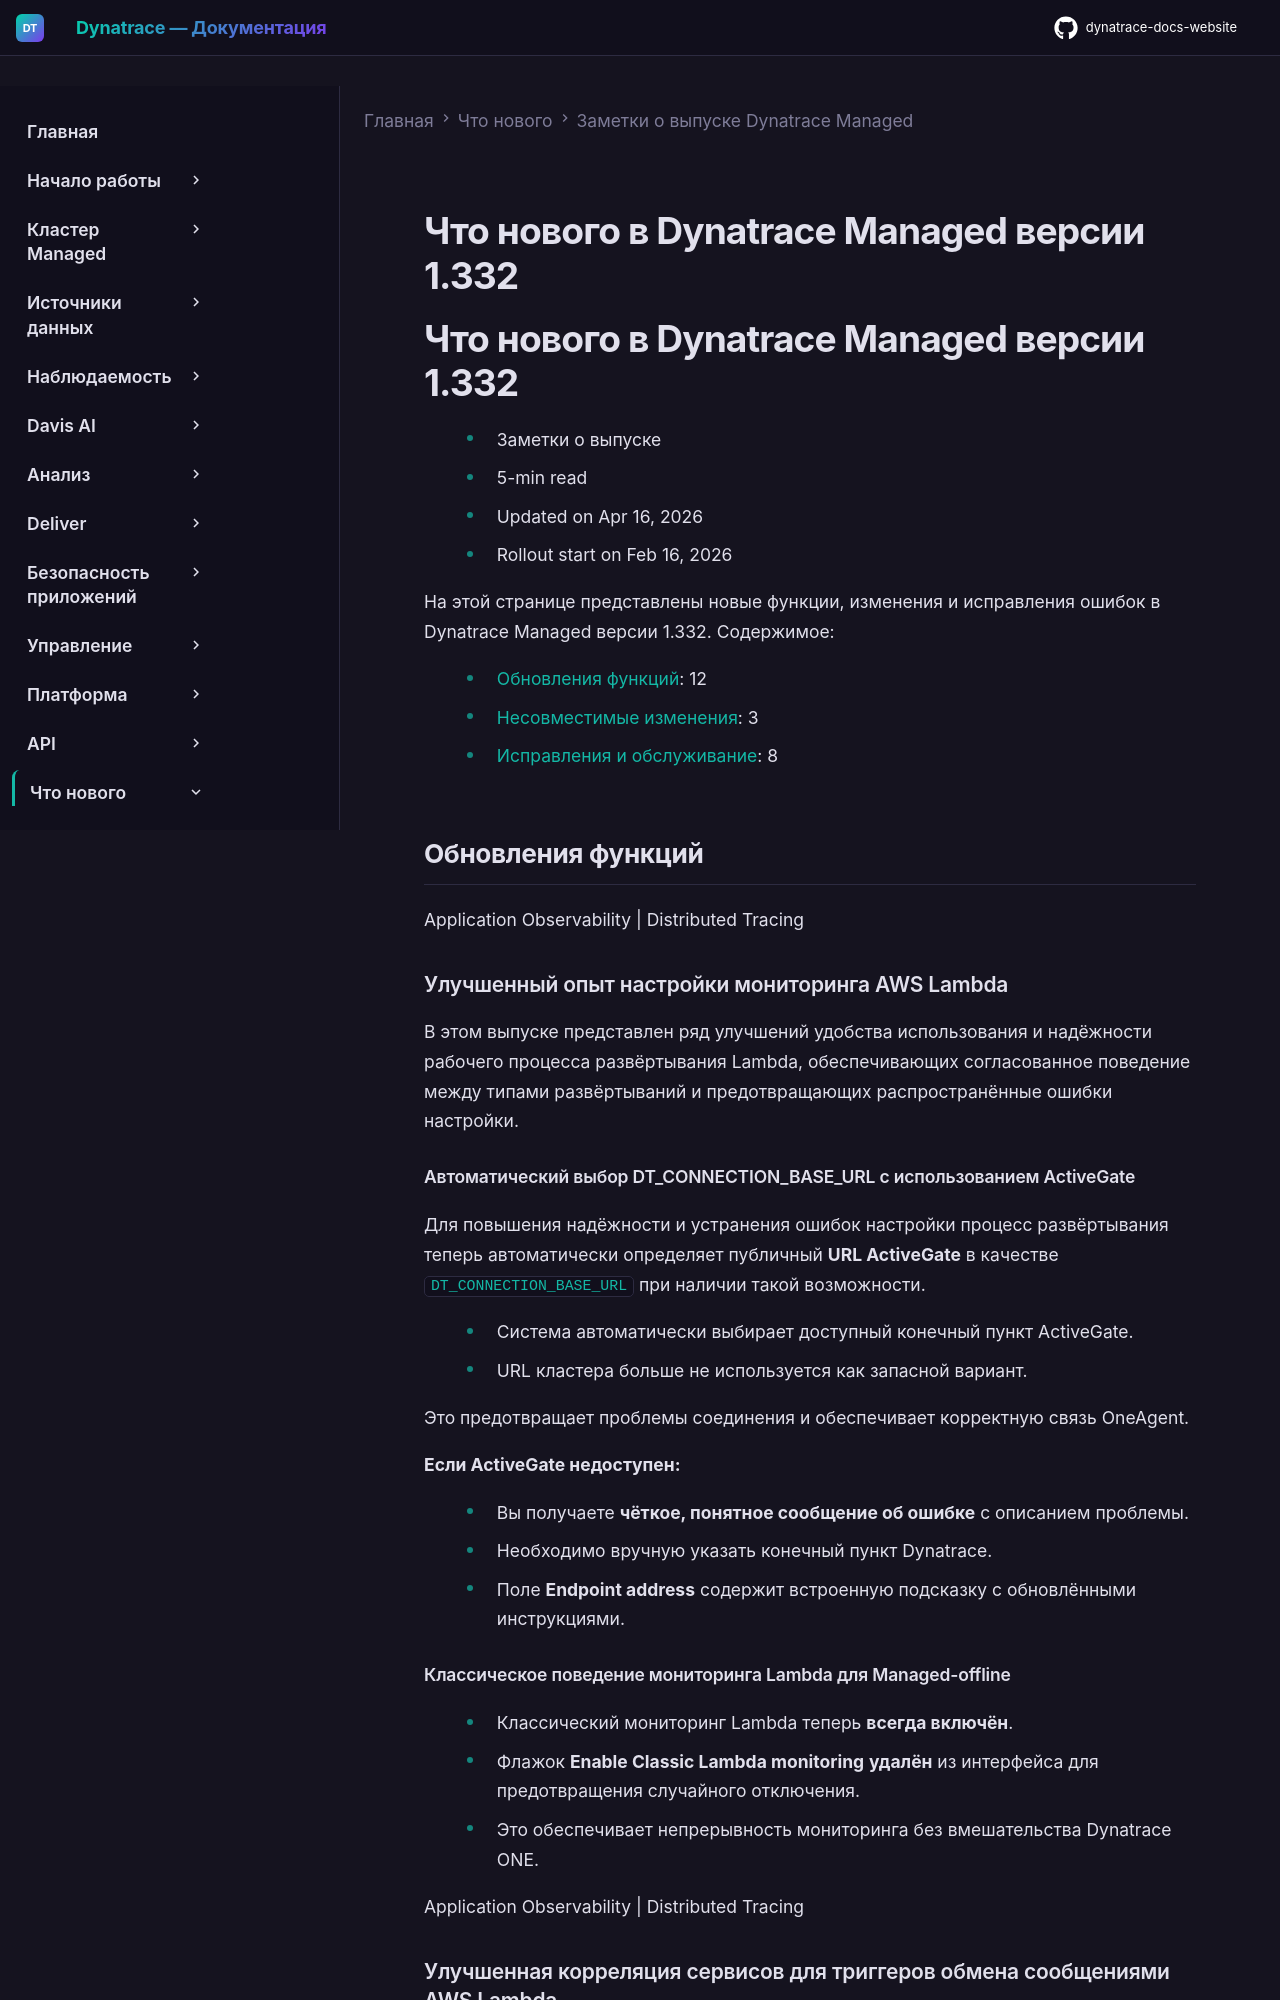

repository: Yerkebulan-Ardabayev/dynatrace-docs-website · page: managed-ru/whats-new/managed/sprint-332/index.html · generator: mkdocs

---
title: Что нового в Dynatrace Managed версии 1.332
source: https://docs.dynatrace.com/managed/whats-new/managed/sprint-332
scraped: 2026-05-12T11:07:44.261845
---

# Что нового в Dynatrace Managed версии 1.332

# Что нового в Dynatrace Managed версии 1.332

* Заметки о выпуске
* 5-min read
* Updated on Apr 16, 2026
* Rollout start on Feb 16, 2026

На этой странице представлены новые функции, изменения и исправления ошибок в Dynatrace Managed версии 1.332. Содержимое:

* [Обновления функций](#updates): 12
* [Несовместимые изменения](#breaking): 3
* [Исправления и обслуживание](#fixes): 8

## Обновления функций

Application Observability | Distributed Tracing

### Улучшенный опыт настройки мониторинга AWS Lambda

В этом выпуске представлен ряд улучшений удобства использования и надёжности рабочего процесса развёртывания Lambda, обеспечивающих согласованное поведение между типами развёртываний и предотвращающих распространённые ошибки настройки.

#### Автоматический выбор DT\_CONNECTION\_BASE\_URL с использованием ActiveGate

Для повышения надёжности и устранения ошибок настройки процесс развёртывания теперь автоматически определяет публичный **URL ActiveGate** в качестве `DT_CONNECTION_BASE_URL` при наличии такой возможности.

* Система автоматически выбирает доступный конечный пункт ActiveGate.
* URL кластера больше не используется как запасной вариант.

Это предотвращает проблемы соединения и обеспечивает корректную связь OneAgent.

**Если ActiveGate недоступен:**

* Вы получаете **чёткое, понятное сообщение об ошибке** с описанием проблемы.
* Необходимо вручную указать конечный пункт Dynatrace.
* Поле **Endpoint address** содержит встроенную подсказку с обновлёнными инструкциями.

#### Классическое поведение мониторинга Lambda для Managed-offline

* Классический мониторинг Lambda теперь **всегда включён**.
* Флажок **Enable Classic Lambda monitoring** **удалён** из интерфейса для предотвращения случайного отключения.
* Это обеспечивает непрерывность мониторинга без вмешательства Dynatrace ONE.

Application Observability | Distributed Tracing

### Улучшенная корреляция сервисов для триггеров обмена сообщениями AWS Lambda

Улучшена корреляция сервисов для триггеров обмена сообщениями в функциях AWS Lambda, отслеживаемых с помощью OneAgent AWS Lambda Layer.

Application Observability | Services
